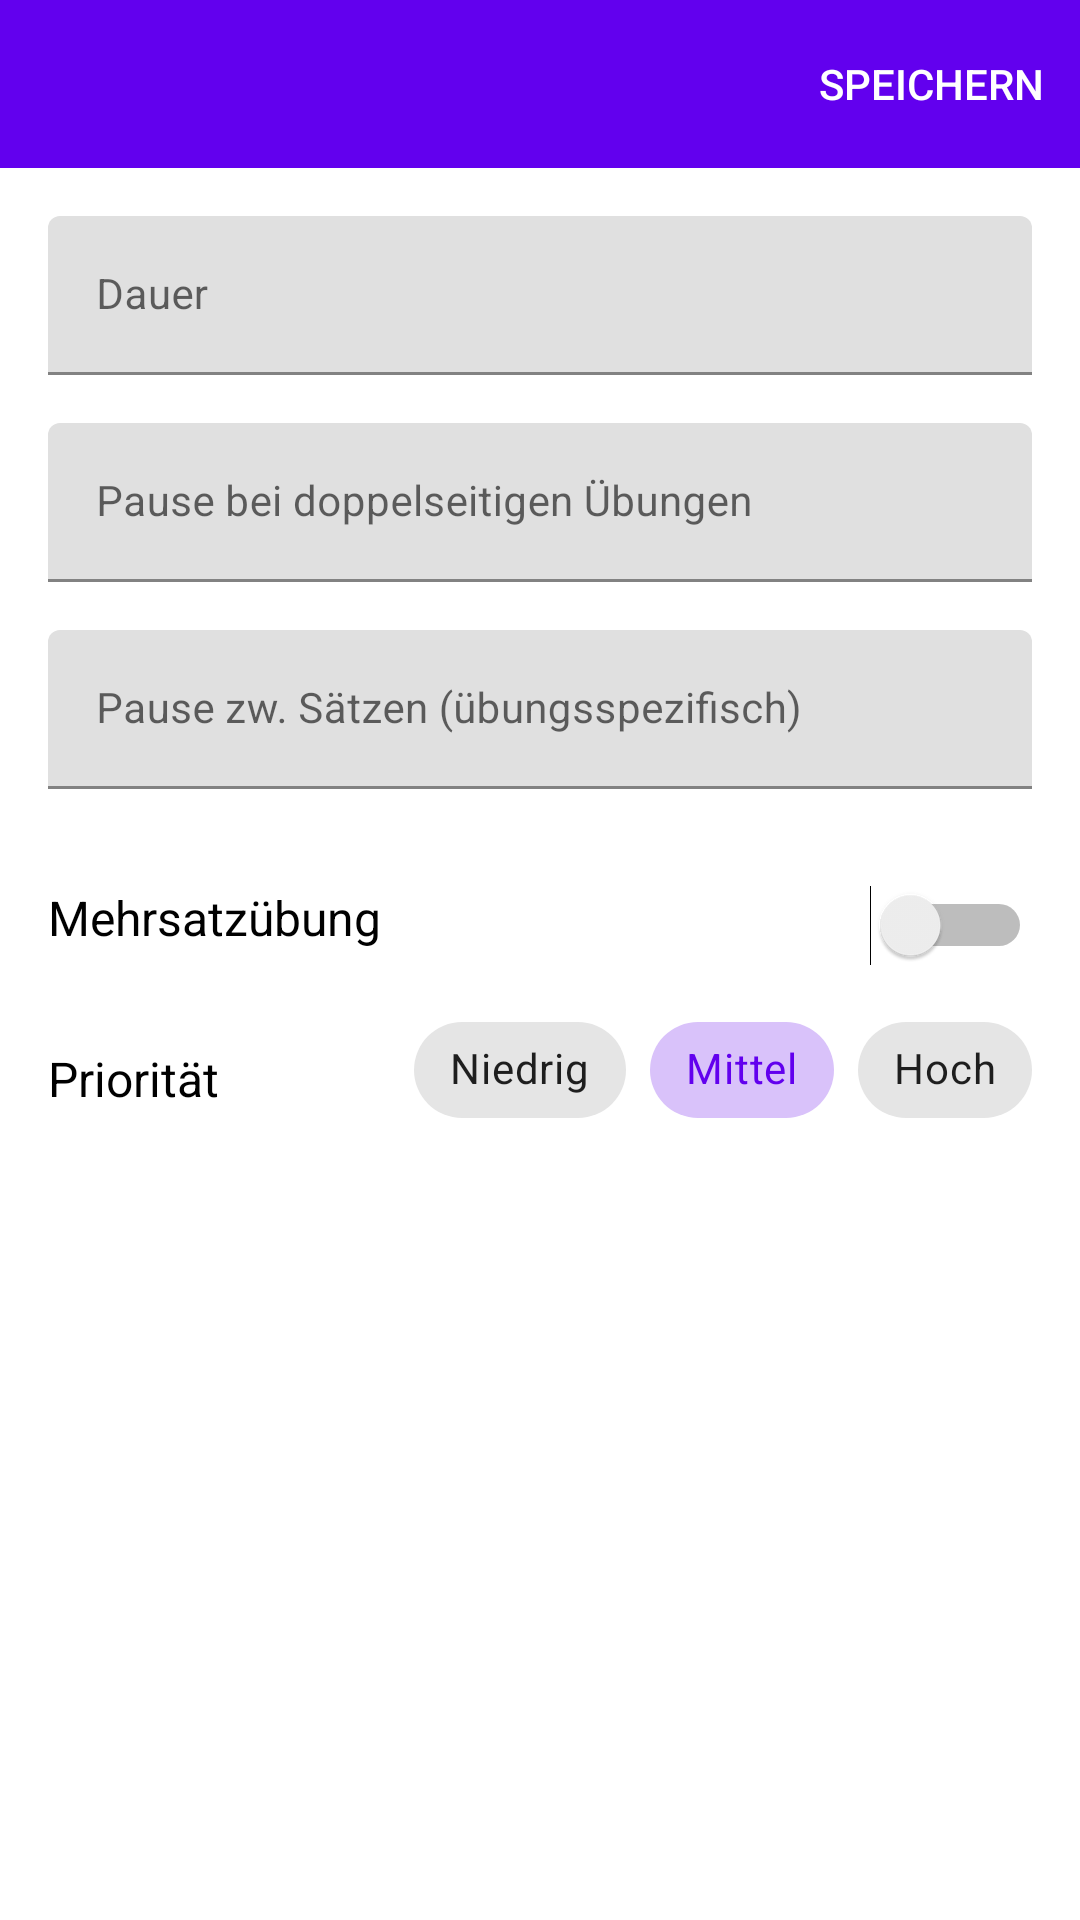

Android layout source for this screen:
<!-- AndroidManifest.xml: application theme Theme.Workout.NoActionBar -->
<!-- res/layout/fragment_workout_detail_exercice.xml -->
<?xml version="1.0" encoding="utf-8"?>
<layout xmlns:android="http://schemas.android.com/apk/res/android"
    xmlns:app="http://schemas.android.com/apk/res-auto"
    xmlns:tools="http://schemas.android.com/tools">


    <androidx.constraintlayout.widget.ConstraintLayout
        android:layout_width="match_parent"
        android:layout_height="match_parent"
        android:layout_gravity="center"
        tools:context=".ui.detail.DetailFragment">

        <com.google.android.material.appbar.AppBarLayout
            android:id="@+id/app_bar_detail"
            android:layout_width="match_parent"
            android:layout_height="wrap_content"
            android:theme="@style/ThemeOverlay.AppCompat.Dark.ActionBar"
            app:layout_constraintEnd_toEndOf="parent"
            app:layout_constraintStart_toStartOf="parent"
            app:layout_constraintTop_toTopOf="parent">

            <androidx.appcompat.widget.Toolbar
                android:id="@+id/toolbar_detail"
                android:layout_width="match_parent"
                android:layout_height="?attr/actionBarSize"
                app:navigationIcon="@drawable/ic_back"
                app:menu="@menu/menu_save"
                app:title="" />


        </com.google.android.material.appbar.AppBarLayout>


        <ScrollView
            android:id="@+id/scrollview3"
            android:layout_width="match_parent"
            android:layout_height="619dp"
            app:layout_constraintStart_toStartOf="parent"
            app:layout_constraintTop_toBottomOf="@+id/app_bar_detail">

            <androidx.constraintlayout.widget.ConstraintLayout
                android:layout_width="match_parent"
                android:layout_height="wrap_content">


                <com.google.android.material.textfield.TextInputLayout
                    android:id="@+id/input1"
                    android:layout_width="match_parent"
                    android:layout_height="wrap_content"
                    android:layout_marginStart="16dp"
                    android:layout_marginTop="16dp"
                    android:layout_marginEnd="16dp"
                    android:inputType="number"
                    app:layout_constraintEnd_toEndOf="parent"
                    app:layout_constraintStart_toStartOf="parent"
                    app:layout_constraintTop_toTopOf="parent">

                    <EditText
                        android:id="@+id/dauer"
                        android:layout_width="match_parent"
                        android:layout_height="wrap_content"
                        android:layout_centerHorizontal="true"
                        android:layout_centerVertical="true"
                        android:hint="@string/length"
                        android:inputType="number"
                        android:textSize="14sp" />

                </com.google.android.material.textfield.TextInputLayout>

                <com.google.android.material.textfield.TextInputLayout
                    android:id="@+id/input2"
                    android:layout_width="match_parent"
                    android:layout_height="wrap_content"
                    android:layout_marginStart="16dp"
                    android:layout_marginTop="16dp"
                    android:layout_marginEnd="16dp"
                    android:inputType="number"
                    app:layout_constraintEnd_toEndOf="parent"
                    app:layout_constraintStart_toStartOf="parent"
                    app:layout_constraintTop_toBottomOf="@id/input1">


                    <EditText
                        android:id="@+id/pause3"
                        android:layout_width="match_parent"
                        android:layout_height="wrap_content"
                        android:layout_weight="1"
                        android:ems="10"
                        android:hint="@string/rest_inner"
                        android:inputType="number"
                        android:textSize="14sp" />

                </com.google.android.material.textfield.TextInputLayout>

                <com.google.android.material.textfield.TextInputLayout
                    android:id="@+id/input3"
                    android:layout_width="match_parent"
                    android:layout_height="wrap_content"
                    android:layout_marginStart="16dp"
                    android:layout_marginTop="16dp"
                    android:layout_marginEnd="16dp"
                    android:inputType="number"
                    app:layout_constraintEnd_toEndOf="parent"
                    app:layout_constraintStart_toStartOf="parent"
                    app:layout_constraintTop_toBottomOf="@id/input2">

                    <EditText
                        android:id="@+id/restCustom"
                        android:layout_width="match_parent"
                        android:layout_height="wrap_content"
                        android:layout_centerHorizontal="true"
                        android:layout_centerVertical="true"
                        android:hint="@string/rest_custom"
                        android:inputType="number"
                        android:textSize="14sp" />

                </com.google.android.material.textfield.TextInputLayout>

                <TextView
                    android:id="@+id/textView3"
                    android:layout_width="175dp"
                    android:layout_height="wrap_content"
                    android:layout_marginStart="16dp"
                    android:layout_marginTop="32dp"
                    android:text="@string/multiplesets"
                    android:textColor="#000000"
                    android:textSize="16sp"
                    app:layout_constraintStart_toStartOf="parent"
                    app:layout_constraintTop_toBottomOf="@id/input3" />

                <Switch
                    android:id="@+id/mehrsatz"
                    android:layout_width="wrap_content"
                    android:layout_height="wrap_content"
                    android:layout_marginTop="32dp"
                    android:layout_marginEnd="16dp"
                    app:layout_constraintEnd_toEndOf="parent"
                    app:layout_constraintTop_toBottomOf="@id/input3" />

                <TextView
                    android:id="@+id/textView4"
                    android:layout_width="175dp"
                    android:layout_height="wrap_content"
                    android:layout_marginStart="16dp"
                    android:layout_marginTop="32dp"
                    android:text="@string/priority"
                    android:textColor="#000000"
                    android:textSize="16sp"
                    app:layout_constraintStart_toStartOf="parent"
                    app:layout_constraintTop_toBottomOf="@id/textView3" />

                <com.google.android.material.chip.ChipGroup
                    android:id="@+id/prio"
                    android:layout_width="wrap_content"
                    android:layout_height="wrap_content"
                    android:layout_marginTop="16dp"
                    android:layout_marginEnd="16dp"
                    app:layout_constraintEnd_toEndOf="parent"
                    app:layout_constraintTop_toBottomOf="@id/textView3"
                    app:singleSelection="true"
                    app:selectionRequired="true">

                    <com.google.android.material.chip.Chip
                        android:id="@+id/chip1"
                        style="@style/Widget.MaterialComponents.Chip.Choice"
                        android:layout_width="wrap_content"
                        android:layout_height="wrap_content"
                        android:text="@string/switch_1" />

                    <com.google.android.material.chip.Chip
                        android:id="@+id/chip2"
                        style="@style/Widget.MaterialComponents.Chip.Choice"
                        android:layout_width="wrap_content"
                        android:layout_height="wrap_content"
                        android:checked="true"
                        android:text="@string/switch_2" />

                    <com.google.android.material.chip.Chip
                        android:id="@+id/chip3"
                        style="@style/Widget.MaterialComponents.Chip.Choice"
                        android:layout_width="wrap_content"
                        android:layout_height="wrap_content"
                        android:text="@string/switch_3" />


                </com.google.android.material.chip.ChipGroup>


            </androidx.constraintlayout.widget.ConstraintLayout>


        </ScrollView>


    </androidx.constraintlayout.widget.ConstraintLayout>


</layout>
<!-- resources referenced by this layout -->
<resources>
  <string name="length">Dauer</string>
  <string name="multiplesets">Mehrsatzübung</string>
  <string name="priority">Priorität</string>
  <string name="rest_custom">Pause zw. Sätzen (übungsspezifisch)</string>
  <string name="rest_inner">Pause bei doppelseitigen Übungen</string>
  <string name="switch_1">Niedrig</string>
  <string name="switch_2">Mittel</string>
  <string name="switch_3">Hoch</string>
  <style name="Theme.Workout.NoActionBar">
          <item name="windowActionBar">false</item>
          <item name="windowNoTitle">true</item>
          
      </style>
</resources>
